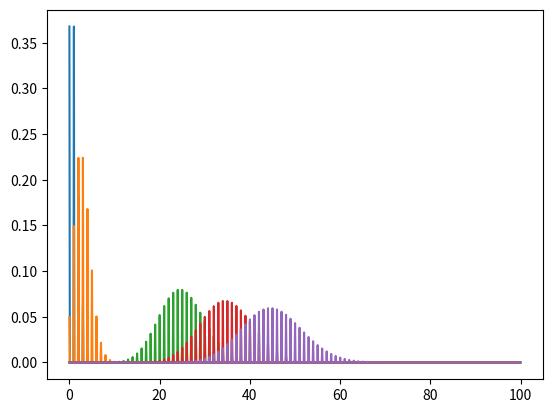

Write Python code to recreate this figure.
import matplotlib.pyplot as plt
from scipy.stats import poisson
import numpy as np


'''Write a Python program to draw a Poisson distribution 
    for several values of its mean, overlapped'''

def poisson_(ax,mu,n):

    x = np.arange(0,n,.1)
    ax.plot(x,poisson.pmf(x,mu))


if __name__ == '__main__':

    fig,ax = plt.subplots(nrows=1,ncols=1)

    poisson_(ax,1,100)
    poisson_(ax,3,100)
    poisson_(ax,25,100)
    poisson_(ax,35,100)
    poisson_(ax,45,100)

    plt.show()